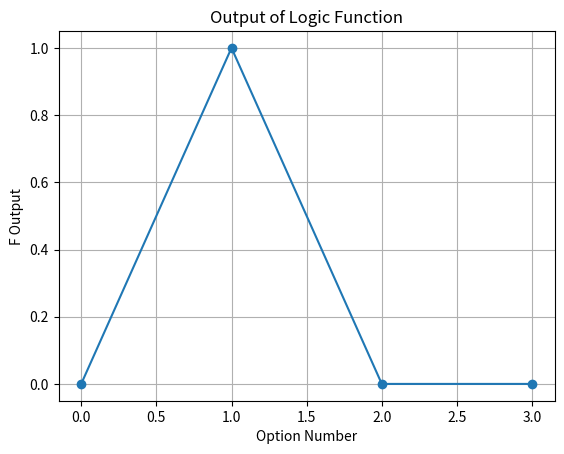

The matplotlib source for this figure:
import numpy as np
import matplotlib.pyplot as plt

A = np.array([1,1,0,0])
B = np.array([1,0,1,0])
C = np.array([0,0,0,1])

F = A & (~B & 1) & (~C & 1)

print("A B C | F")

for i in range(4):
    print(A[i], B[i], C[i], "|", F[i])

plt.plot(range(4),F,marker='o')

plt.xlabel("Option Number")
plt.ylabel("F Output")
plt.title("Output of Logic Function")
plt.grid()

plt.show()
